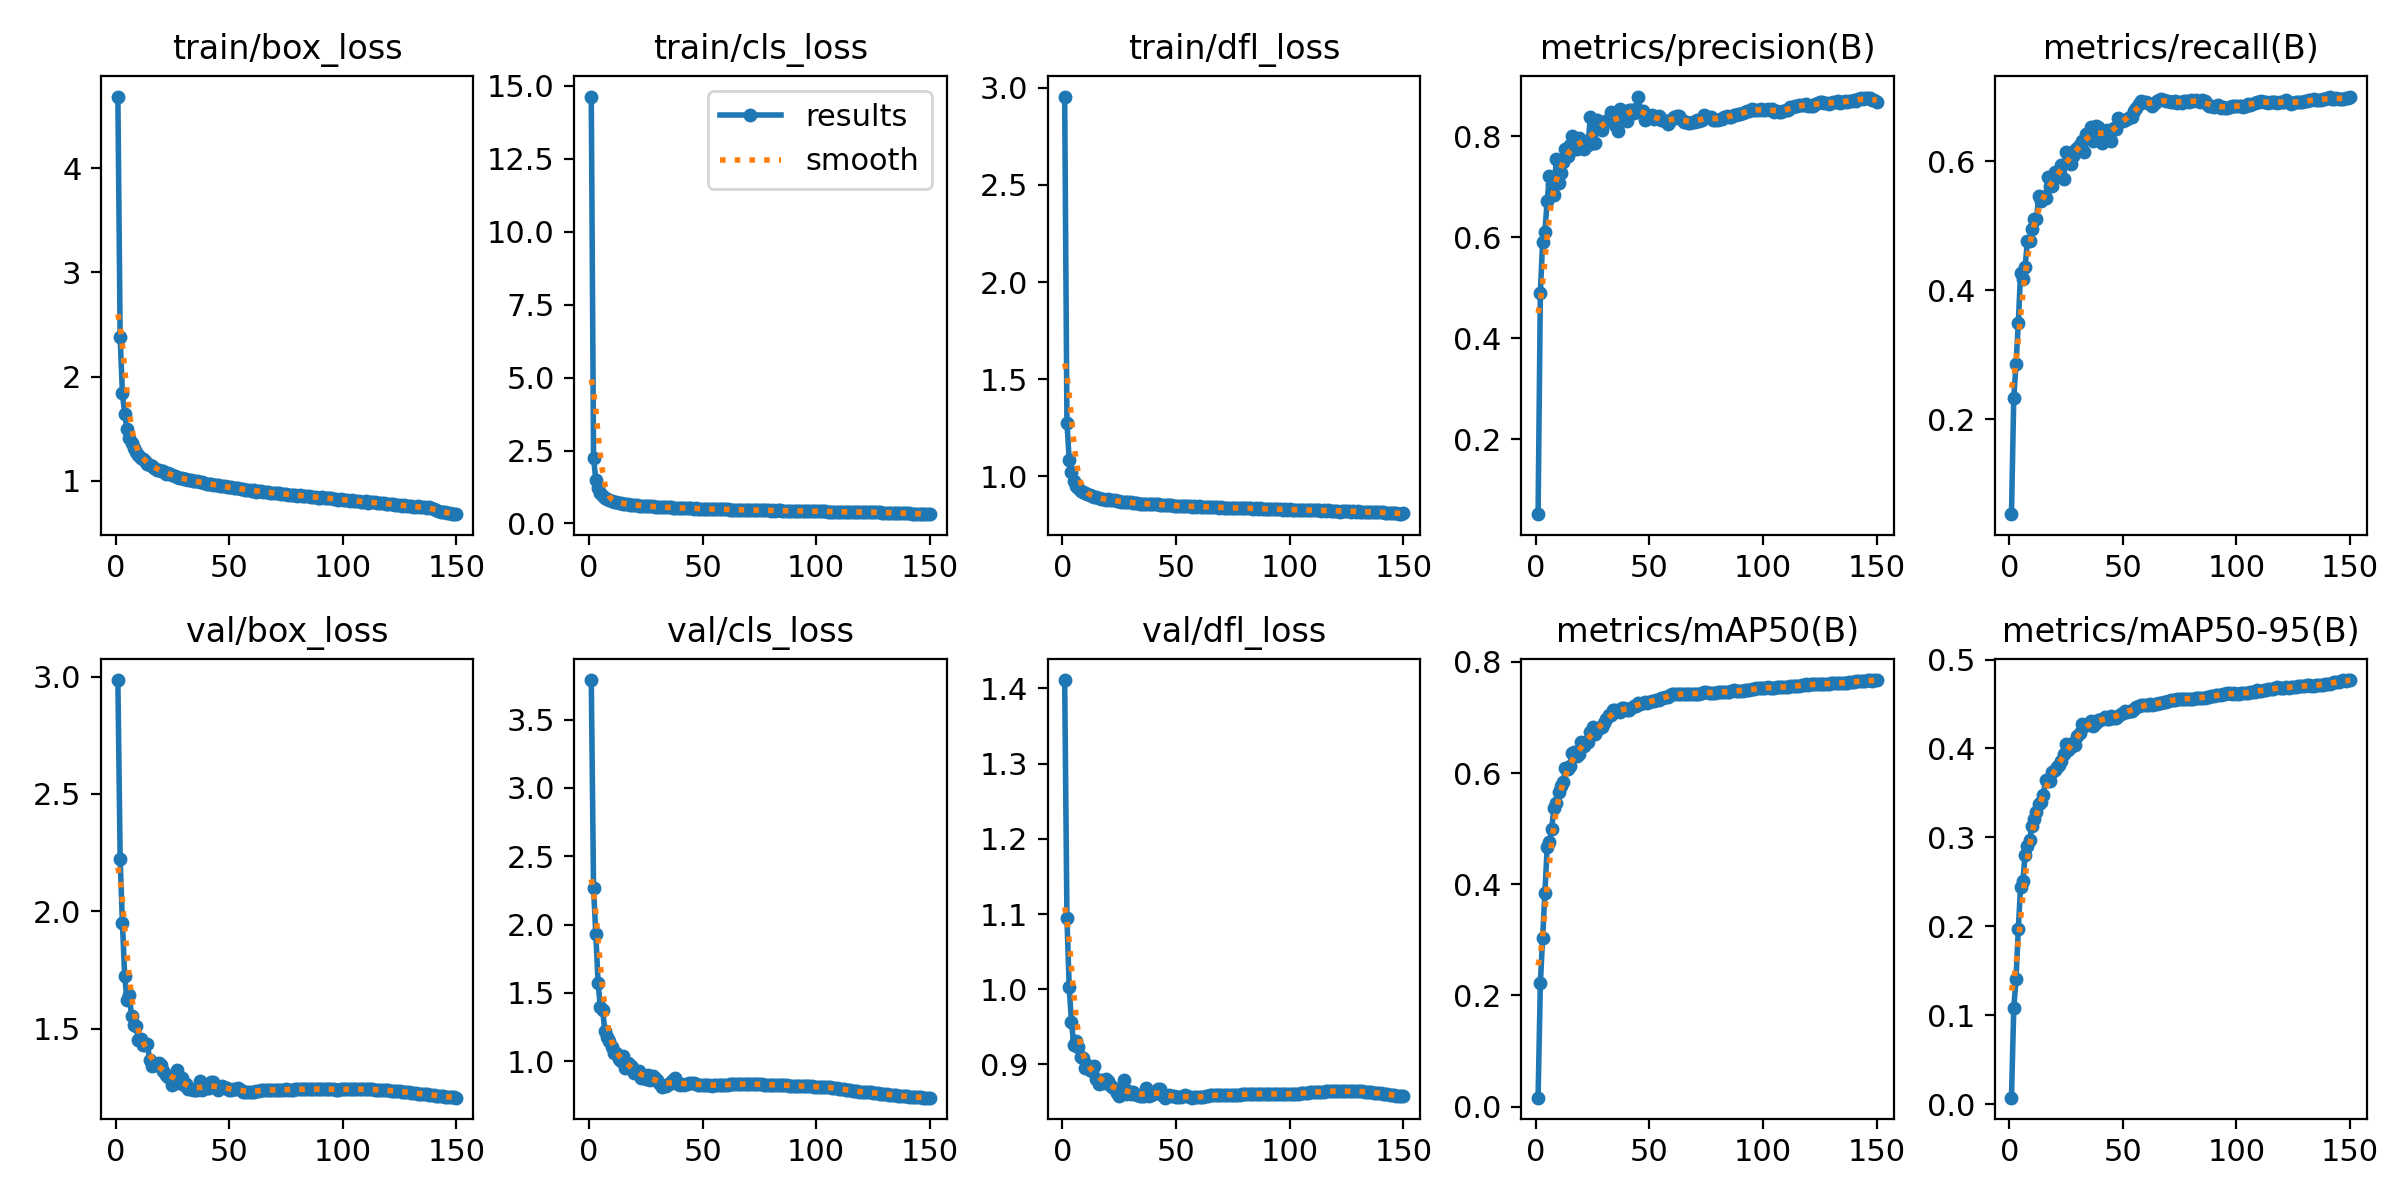

Values plotted in this chart, from the file beside it:
epoch, train/box_loss, train/cls_loss, train/dfl_loss, metrics/precision(B), metrics/recall(B), metrics/mAP50(B), metrics/mAP50-95(B), val/box_loss, val/cls_loss, val/dfl_loss, lr/pg0, lr/pg1, lr/pg2
1, 4.688, 14.63, 2.955, 0.052, 0.05237, 0.01619, 0.00723, 2.985, 3.79, 1.411, 0.07003, 0.00333, 0.00333
2, 2.379, 2.243, 1.277, 0.4905, 0.2325, 0.2218, 0.1077, 2.223, 2.267, 1.094, 0.03998, 0.006619, 0.006619
3, 1.839, 1.498, 1.086, 0.5913, 0.2848, 0.303, 0.1405, 1.951, 1.929, 1.003, 0.009897, 0.009865, 0.009865
4, 1.641, 1.211, 1.021, 0.6116, 0.3485, 0.3837, 0.1966, 1.724, 1.573, 0.9563, 0.009802, 0.009802, 0.009802
5, 1.496, 1.027, 0.9766, 0.6715, 0.4268, 0.4662, 0.2446, 1.622, 1.394, 0.9263, 0.009736, 0.009736, 0.009736
6, 1.416, 0.9346, 0.9531, 0.7213, 0.4169, 0.4754, 0.2509, 1.646, 1.373, 0.9314, 0.00967, 0.00967, 0.00967
7, 1.368, 0.8753, 0.9399, 0.7067, 0.4366, 0.4996, 0.2799, 1.556, 1.222, 0.9229, 0.009604, 0.009604, 0.009604
8, 1.313, 0.8236, 0.9267, 0.6849, 0.4758, 0.5379, 0.2899, 1.518, 1.173, 0.9103, 0.009538, 0.009538, 0.009538
9, 1.277, 0.7933, 0.9215, 0.7556, 0.4759, 0.5464, 0.2971, 1.511, 1.145, 0.9083, 0.009472, 0.009472, 0.009472
10, 1.248, 0.7695, 0.9155, 0.7082, 0.4946, 0.5653, 0.313, 1.453, 1.1, 0.895, 0.009406, 0.009406, 0.009406
11, 1.222, 0.7506, 0.9096, 0.7282, 0.5109, 0.5771, 0.3204, 1.458, 1.062, 0.8996, 0.00934, 0.00934, 0.00934
12, 1.207, 0.7325, 0.9044, 0.7491, 0.5098, 0.583, 0.329, 1.432, 1.06, 0.893, 0.009274, 0.009274, 0.009274
13, 1.191, 0.7144, 0.8997, 0.774, 0.5459, 0.6084, 0.3377, 1.43, 1.013, 0.8919, 0.009208, 0.009208, 0.009208
14, 1.161, 0.687, 0.8943, 0.7617, 0.5383, 0.6074, 0.3402, 1.435, 1, 0.8977, 0.009142, 0.009142, 0.009142
15, 1.15, 0.6815, 0.892, 0.7829, 0.5444, 0.6129, 0.3475, 1.366, 1.036, 0.8806, 0.009076, 0.009076, 0.009076
16, 1.141, 0.6669, 0.8905, 0.8013, 0.5426, 0.6358, 0.365, 1.343, 0.9512, 0.8742, 0.00901, 0.00901, 0.00901
17, 1.124, 0.6627, 0.8865, 0.7751, 0.5752, 0.6378, 0.3631, 1.345, 0.9871, 0.8797, 0.008944, 0.008944, 0.008944
18, 1.109, 0.6382, 0.8818, 0.7747, 0.5608, 0.6305, 0.3638, 1.345, 0.9749, 0.8752, 0.008878, 0.008878, 0.008878
19, 1.104, 0.6353, 0.8805, 0.7967, 0.5617, 0.6345, 0.3736, 1.355, 0.9573, 0.8804, 0.008812, 0.008812, 0.008812
20, 1.097, 0.6325, 0.8825, 0.792, 0.5833, 0.6552, 0.376, 1.345, 0.9099, 0.8781, 0.008746, 0.008746, 0.008746
21, 1.095, 0.6283, 0.8806, 0.7749, 0.5764, 0.6485, 0.3788, 1.319, 0.9237, 0.8722, 0.00868, 0.00868, 0.00868
22, 1.071, 0.6138, 0.8768, 0.7846, 0.58, 0.6553, 0.3817, 1.303, 0.925, 0.8704, 0.008614, 0.008614, 0.008614
23, 1.073, 0.6101, 0.8768, 0.7839, 0.5941, 0.656, 0.3858, 1.297, 0.8741, 0.8668, 0.008548, 0.008548, 0.008548
24, 1.069, 0.6086, 0.8748, 0.8388, 0.5719, 0.6745, 0.3938, 1.29, 0.8836, 0.8626, 0.008482, 0.008482, 0.008482
25, 1.052, 0.5935, 0.8716, 0.7873, 0.6145, 0.6835, 0.4052, 1.26, 0.8697, 0.8587, 0.008416, 0.008416, 0.008416
26, 1.048, 0.5922, 0.8708, 0.786, 0.6113, 0.6706, 0.3977, 1.301, 0.9019, 0.8664, 0.00835, 0.00835, 0.00835
27, 1.039, 0.5844, 0.8699, 0.8326, 0.5965, 0.6771, 0.402, 1.325, 0.8626, 0.8788, 0.008284, 0.008284, 0.008284
28, 1.03, 0.5813, 0.8677, 0.8209, 0.6075, 0.6817, 0.4061, 1.271, 0.8927, 0.8607, 0.008218, 0.008218, 0.008218
29, 1.025, 0.574, 0.8665, 0.8117, 0.6177, 0.6823, 0.4041, 1.289, 0.8746, 0.8651, 0.008152, 0.008152, 0.008152
30, 1.021, 0.5702, 0.8667, 0.8289, 0.6199, 0.6905, 0.4137, 1.26, 0.8606, 0.8612, 0.008086, 0.008086, 0.008086
31, 1.014, 0.5612, 0.8645, 0.8305, 0.6247, 0.6973, 0.4174, 1.265, 0.842, 0.8634, 0.00802, 0.00802, 0.00802
32, 1.006, 0.5565, 0.8637, 0.8348, 0.6313, 0.7048, 0.4275, 1.243, 0.8124, 0.8612, 0.007954, 0.007954, 0.007954
33, 1.008, 0.5576, 0.8628, 0.8485, 0.6139, 0.7037, 0.425, 1.244, 0.8202, 0.8597, 0.007888, 0.007888, 0.007888
34, 0.9956, 0.5483, 0.86, 0.8355, 0.6427, 0.7125, 0.4266, 1.24, 0.8187, 0.8577, 0.007822, 0.007822, 0.007822
35, 0.9974, 0.548, 0.8601, 0.823, 0.6434, 0.7139, 0.4275, 1.24, 0.836, 0.8584, 0.007756, 0.007756, 0.007756
36, 0.997, 0.5463, 0.8593, 0.8106, 0.6537, 0.7118, 0.4307, 1.242, 0.8449, 0.8584, 0.00769, 0.00769, 0.00769
37, 0.987, 0.5389, 0.8589, 0.8534, 0.6317, 0.7103, 0.4258, 1.278, 0.8602, 0.8689, 0.007624, 0.007624, 0.007624
38, 0.9855, 0.5387, 0.8588, 0.839, 0.655, 0.7168, 0.4284, 1.238, 0.8778, 0.8577, 0.007558, 0.007558, 0.007558
39, 0.9809, 0.5337, 0.859, 0.8489, 0.6524, 0.7168, 0.4321, 1.247, 0.8343, 0.8593, 0.007492, 0.007492, 0.007492
40, 0.9745, 0.5317, 0.857, 0.83, 0.646, 0.7138, 0.4322, 1.249, 0.8238, 0.8611, 0.007426, 0.007426, 0.007426
41, 0.9711, 0.5268, 0.856, 0.8525, 0.629, 0.7136, 0.4333, 1.25, 0.8308, 0.8619, 0.00736, 0.00736, 0.00736
42, 0.9711, 0.525, 0.8565, 0.8519, 0.6418, 0.7172, 0.4358, 1.274, 0.8233, 0.8678, 0.007294, 0.007294, 0.007294
43, 0.9626, 0.5177, 0.8557, 0.8469, 0.6491, 0.7212, 0.4332, 1.275, 0.8323, 0.867, 0.007228, 0.007228, 0.007228
44, 0.963, 0.5187, 0.8539, 0.8545, 0.6383, 0.721, 0.4335, 1.251, 0.8383, 0.8593, 0.007162, 0.007162, 0.007162
45, 0.959, 0.5202, 0.8537, 0.8789, 0.6318, 0.725, 0.436, 1.241, 0.8433, 0.8559, 0.007096, 0.007096, 0.007096
46, 0.9471, 0.508, 0.8515, 0.8509, 0.651, 0.7237, 0.4338, 1.253, 0.8411, 0.8588, 0.00703, 0.00703, 0.00703
47, 0.9516, 0.5141, 0.8534, 0.8502, 0.6506, 0.7258, 0.4345, 1.254, 0.8296, 0.8592, 0.006964, 0.006964, 0.006964
48, 0.9482, 0.5113, 0.851, 0.8329, 0.6672, 0.728, 0.4368, 1.25, 0.8243, 0.8585, 0.006898, 0.006898, 0.006898
49, 0.9405, 0.5065, 0.8496, 0.8383, 0.6621, 0.7266, 0.4392, 1.248, 0.8247, 0.8577, 0.006832, 0.006832, 0.006832
50, 0.9385, 0.4994, 0.8475, 0.8407, 0.6623, 0.7277, 0.4401, 1.239, 0.8266, 0.8562, 0.006766, 0.006766, 0.006766
51, 0.9376, 0.5003, 0.848, 0.8414, 0.6645, 0.7301, 0.4416, 1.239, 0.8245, 0.8566, 0.0067, 0.0067, 0.0067
52, 0.9287, 0.4945, 0.8478, 0.8352, 0.6649, 0.7287, 0.4409, 1.242, 0.823, 0.8573, 0.006634, 0.006634, 0.006634
53, 0.9338, 0.4979, 0.8476, 0.8366, 0.6683, 0.7309, 0.4417, 1.244, 0.8246, 0.8579, 0.006568, 0.006568, 0.006568
54, 0.9302, 0.4961, 0.8488, 0.8411, 0.6691, 0.7318, 0.4419, 1.246, 0.8212, 0.8588, 0.006502, 0.006502, 0.006502
55, 0.9199, 0.4935, 0.8478, 0.8319, 0.6773, 0.7342, 0.4446, 1.238, 0.8233, 0.8577, 0.006436, 0.006436, 0.006436
56, 0.9222, 0.4913, 0.8463, 0.8316, 0.6822, 0.7357, 0.4462, 1.233, 0.8238, 0.8563, 0.00637, 0.00637, 0.00637
57, 0.9165, 0.4867, 0.8443, 0.8297, 0.6894, 0.7374, 0.4481, 1.231, 0.8259, 0.856, 0.006304, 0.006304, 0.006304
58, 0.9147, 0.4843, 0.8467, 0.8247, 0.6931, 0.7375, 0.4485, 1.232, 0.825, 0.8563, 0.006238, 0.006238, 0.006238
59, 0.917, 0.4847, 0.8455, 0.8296, 0.6926, 0.74, 0.4484, 1.231, 0.8238, 0.8563, 0.006172, 0.006172, 0.006172
60, 0.9065, 0.4821, 0.8457, 0.834, 0.6912, 0.7419, 0.4488, 1.23, 0.8253, 0.8563, 0.006106, 0.006106, 0.006106
... 90 more rows
